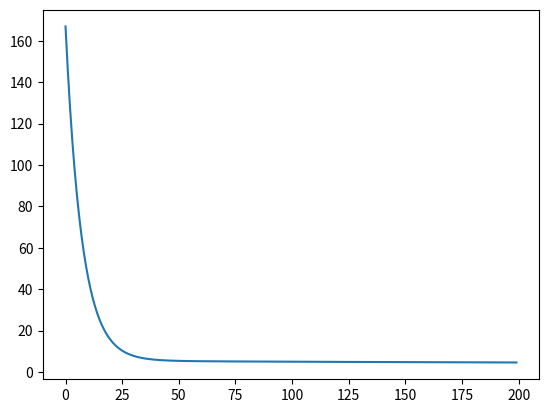
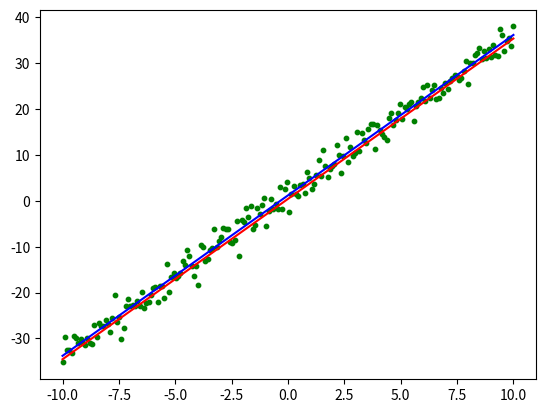

Write the Python code that produced these figures, in order.
import numpy as np
import matplotlib.pyplot as plt

# 線形回帰器の定義
class LinearRegression():
    def __init__(self, n_feature):
        self.w = np.random.normal(n_feature)
        self.b = 0.

    def predict(self, x):
     return self.w * x + self.b
    
    def loss(self, x, y):
        N = x.shape[0]
        y_pred = self.predict(x)
        MSE = (1/N) * ((y_pred - y) ** 2).sum()
        return MSE

    def step(self, x, y, lr):
        N = x.shape[0]
        y_pred = self.predict(x)
        error = y_pred - y
        dw = (2/N) * (error * x).sum()
        db = (2/N) * error.sum()
        self.w -= lr * dw
        self.b -= lr * db

    def fit(self, x, y, lr=0.01, epoch=200):
        history = []
        for e in range(epoch):
            MSE_data = self.loss(x, y)
            history.append(MSE_data)
            self.step(x, y, lr)
            if e % 20 == 0:
                print(f"Epoch {e:3d}: loss={MSE_data:.4f}")
        print(f"Trained Parameters: w={self.w:.4f}, b={self.b:.4f}")

        return history, self.w, self.b

# データの準備
x_data = np.linspace(-10, 10, 200)
epsilon = np.random.normal(0, 2, 200)
a = 3.5
b = 1.2

y = a * x_data + b + epsilon

# 学習
model = LinearRegression(1)
MSE, w_pred, b_pred = model.fit(x_data, y, epoch=200, lr=0.001)

# 結果の出力
plt.figure()
plt.plot(MSE)
plt.savefig("MSE_graph.png")
y_pred = w_pred * x_data + b_pred
plt.figure()
plt.scatter(x_data, y, 10, c="Green")
plt.plot(x_data, y_pred, color="red")
y_real = a * x_data + b
plt.plot(x_data, y_real, color="Blue")
plt.savefig("output.png")